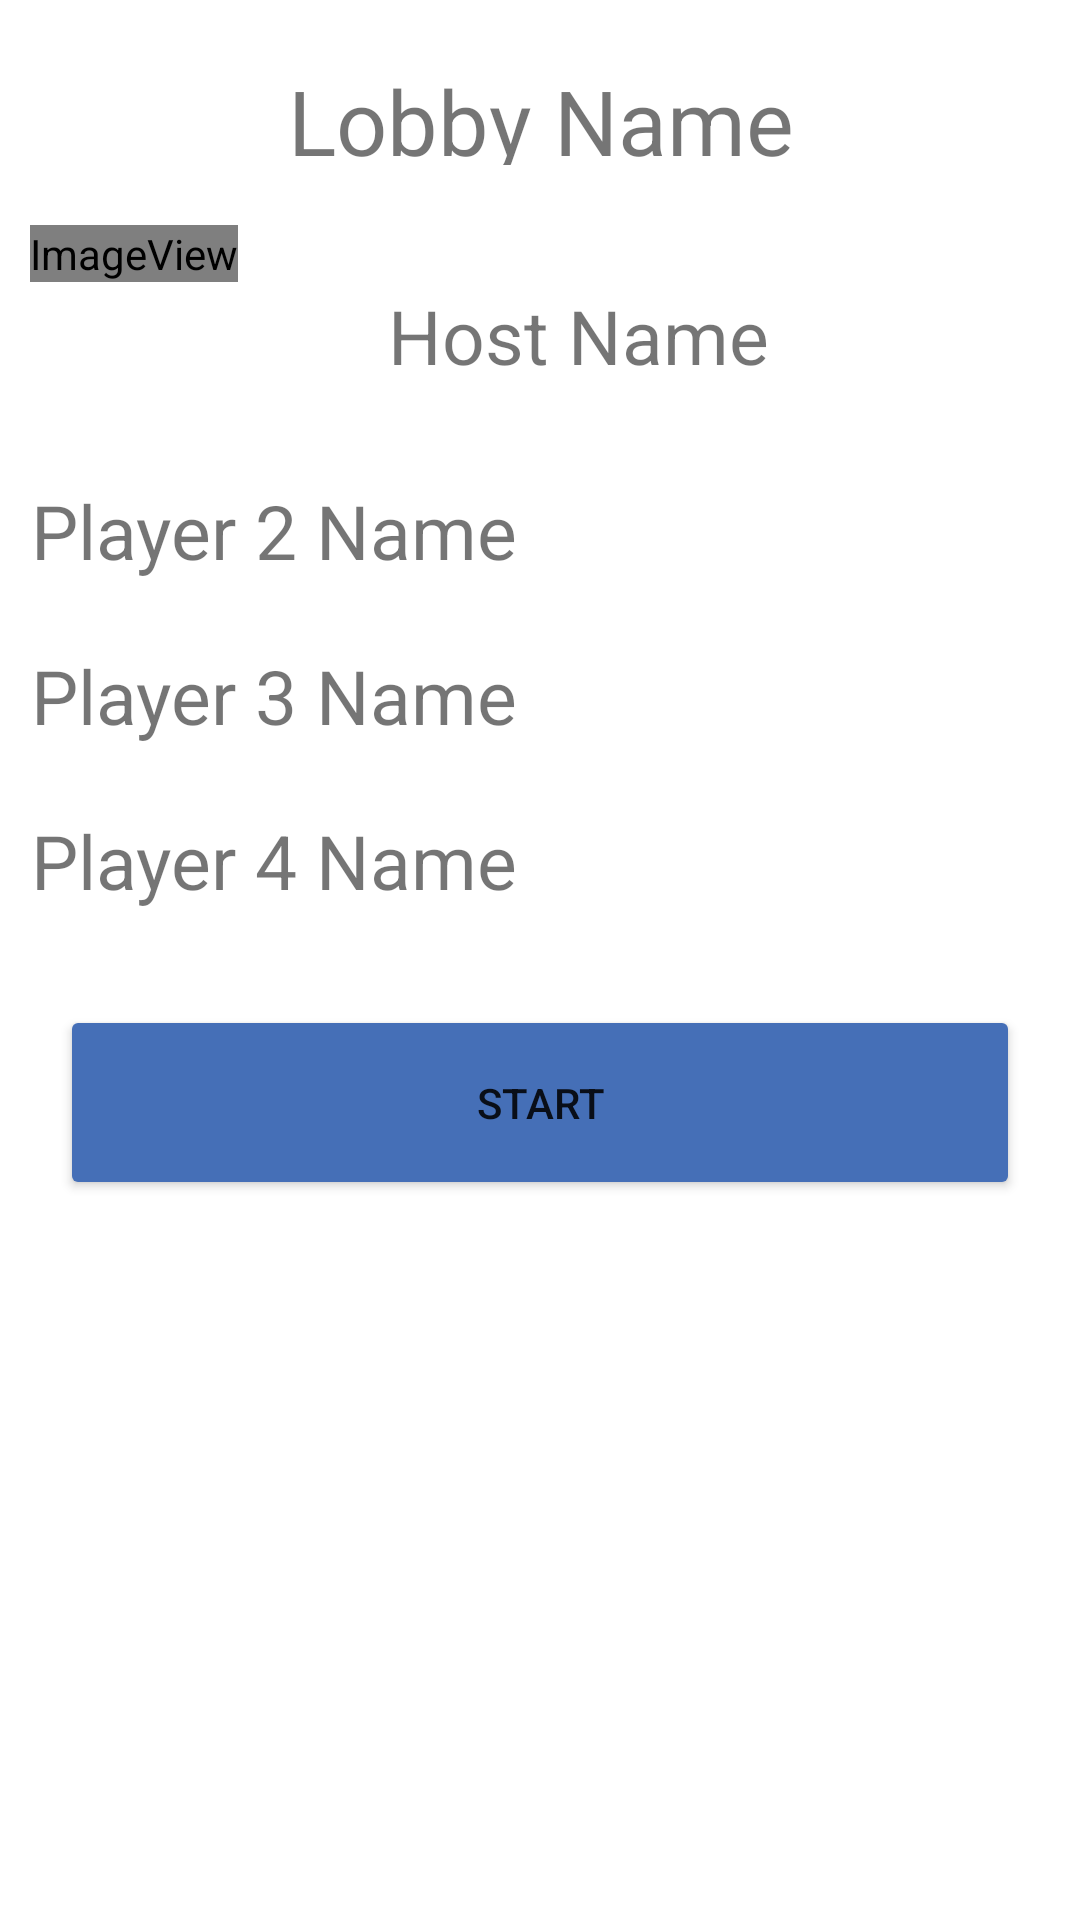

Produce the Android XML layout that renders to this screen, including the resource entries it uses.
<!-- AndroidManifest.xml: application theme Theme.Picitup -->
<!-- res/layout/lobby.xml -->
<?xml version="1.0" encoding="utf-8"?>

<RelativeLayout xmlns:android="http://schemas.android.com/apk/res/android"
    xmlns:app="http://schemas.android.com/apk/res-auto"
    xmlns:tools="http://schemas.android.com/tools"
    android:layout_width="match_parent"
    android:layout_height="match_parent"
    tools:context=".MainActivity">

    <TextView
        android:id="@+id/lobbyName"
        android:layout_height="35dp"
        android:layout_width="match_parent"
        android:textAlignment="center"
        android:layout_margin="20dp"
        android:textSize="30dp"
        android:text="Lobby Name"
        />

    <ImageView
        android:id="@+id/picture"
        android:layout_width="wrap_content"
        android:layout_height="wrap_content"
        android:layout_below="@+id/lobbyName"
        android:layout_marginLeft="10dp"
        android:layout_marginRight="30dp"
        app:srcCompat="@android:drawable/sym_def_app_icon" />

    <TextView
        android:id="@+id/hostName"
        android:layout_height="35dp"
        android:layout_width="wrap_content"
        android:textAlignment="center"
        android:layout_margin="20dp"
        android:layout_below="@+id/lobbyName"
        android:layout_toRightOf="@+id/picture"
        android:textSize="25dp"
        android:text="Host Name"
        />

    <TextView
        android:id="@+id/player2"
        android:layout_height="35dp"
        android:layout_width="wrap_content"
        android:textAlignment="center"
        android:layout_margin="10dp"
        android:layout_below="@+id/hostName"
        android:textSize="25dp"
        android:text="Player 2 Name"
        />

    <TextView
        android:id="@+id/player3"
        android:layout_height="35dp"
        android:layout_width="wrap_content"
        android:textAlignment="center"
        android:layout_margin="10dp"
        android:layout_below="@+id/player2"
        android:textSize="25dp"
        android:text="Player 3 Name"
        />

    <TextView
        android:id="@+id/player4"
        android:layout_height="35dp"
        android:layout_width="wrap_content"
        android:textAlignment="center"
        android:layout_margin="10dp"
        android:layout_below="@+id/player3"
        android:textSize="25dp"
        android:text="Player 4 Name"
        />

    <Button
        android:id="@+id/start"
        android:layout_width="match_parent"
        android:layout_height="65dp"
        android:layout_centerHorizontal="true"
        android:text="Start"
        android:backgroundTint="@color/babyBlue"
        android:layout_margin="20dp"
        android:layout_below="@id/player4"
        tools:layout_editor_absoluteX="160dp"
        tools:layout_editor_absoluteY="295dp" />



</RelativeLayout>
<!-- resources referenced by this layout -->
<resources>
  <color name="babyBlue">#456fb7</color>
  <style name="Theme.Picitup" parent="Theme.MaterialComponents.DayNight.DarkActionBar">
          
          <item name="colorPrimary">@color/purple_500</item>
          <item name="colorPrimaryVariant">@color/purple_700</item>
          <item name="colorOnPrimary">@color/white</item>
          
          <item name="colorSecondary">@color/teal_200</item>
          <item name="colorSecondaryVariant">@color/teal_700</item>
          <item name="colorOnSecondary">@color/black</item>
          
          <item name="android:statusBarColor" tools:targetApi="l">?attr/colorPrimaryVariant</item>
          
      </style>
  <color name="purple_500">#FF6200EE</color>
  <color name="purple_700">#FF3700B3</color>
  <color name="white">#FFFFFFFF</color>
  <color name="teal_200">#FF03DAC5</color>
  <color name="teal_700">#FF018786</color>
  <color name="black">#FF000000</color>
</resources>
